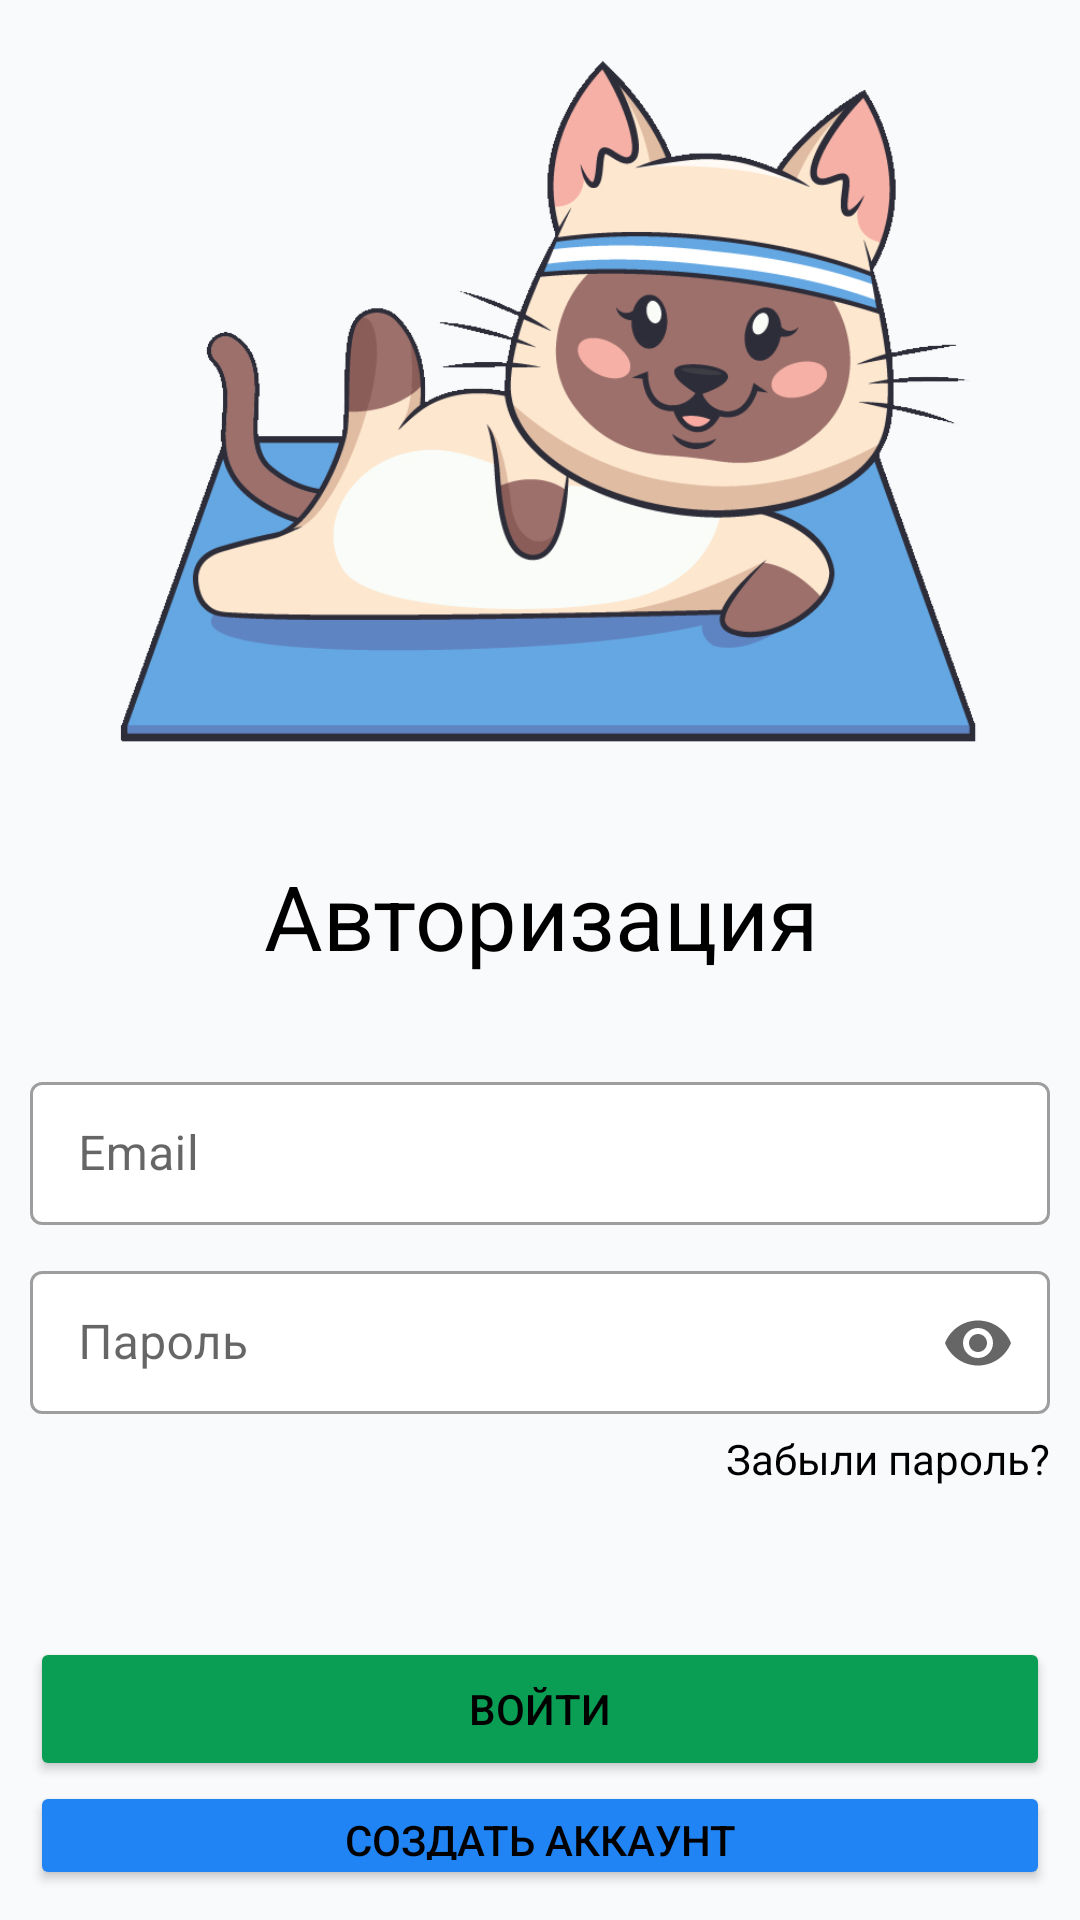

Reconstruct the res/layout file that produces this screen, plus the resources it refers to.
<!-- AndroidManifest.xml: application theme Theme.Diplom -->
<!-- res/layout/activity_login.xml -->
<?xml version="1.0" encoding="utf-8"?>
<LinearLayout xmlns:android="http://schemas.android.com/apk/res/android"
    xmlns:app="http://schemas.android.com/apk/res-auto"
    xmlns:tools="http://schemas.android.com/tools"
    android:id="@+id/main"
    android:layout_width="match_parent"
    android:layout_height="match_parent"
    tools:context=".Login"
    android:background="@color/main"
    android:orientation="vertical"
    android:padding="10dp"
    android:gravity="center"
    android:forceDarkAllowed="false">

    <ProgressBar
        android:id="@+id/progressBar2"
        style="?android:attr/progressBarStyle"
        android:layout_width="wrap_content"
        android:layout_height="match_parent"
        android:visibility="gone"/>

    <LinearLayout
        android:layout_width="match_parent"
        android:layout_height="match_parent"
        android:orientation="vertical">

        <ImageView
            android:id="@+id/imageView2"
            android:layout_width="wrap_content"
            android:layout_height="250dp"
            app:layout_constraintEnd_toEndOf="parent"
            app:layout_constraintStart_toStartOf="parent"
            app:layout_constraintTop_toTopOf="parent"
            app:srcCompat="@drawable/cat1" />

        <TextView
            android:id="@+id/textView2"
            android:layout_width="match_parent"
            android:layout_height="wrap_content"
            android:layout_marginVertical="25dp"
            android:text="Авторизация"
            android:textAlignment="center"
            android:textSize="30dp" />

        <com.google.android.material.textfield.TextInputLayout
            android:id="@+id/textInputLayout1"
            style="@style/Widget.MaterialComponents.TextInputLayout.OutlinedBox.Dense"
            android:layout_width="match_parent"
            android:layout_height="wrap_content"
            android:layout_marginVertical="5dp"
            app:boxBackgroundColor="@color/white"
            android:hint="Email"
            app:startIconDrawable="@drawable/icon_email">

            <com.google.android.material.textfield.TextInputEditText
                android:id="@+id/textInputEditText1"
                android:layout_width="match_parent"
                android:layout_height="wrap_content"
                android:inputType="textEmailAddress" />

        </com.google.android.material.textfield.TextInputLayout>

        <com.google.android.material.textfield.TextInputLayout
            android:id="@+id/textInputLayout2"
            style="@style/Widget.MaterialComponents.TextInputLayout.OutlinedBox.Dense"
            android:layout_width="match_parent"
            android:layout_height="wrap_content"
            android:layout_marginVertical="5dp"
            app:boxBackgroundColor="@color/white"
            android:hint="Пароль"
            app:endIconMode="password_toggle"
            app:startIconDrawable="@drawable/icon_lock">

            <com.google.android.material.textfield.TextInputEditText
                android:id="@+id/textInputEditText2"
                android:layout_width="match_parent"
                android:layout_height="wrap_content"
                android:inputType="textPassword" />

        </com.google.android.material.textfield.TextInputLayout>

        <TextView
            android:id="@+id/textView3"
            android:layout_width="wrap_content"
            android:layout_height="wrap_content"
            android:layout_gravity="end"
            android:layout_marginBottom="50dp"
            android:text="Забыли пароль?" />

        <Button
            android:id="@+id/button1"
            android:layout_width="match_parent"
            android:layout_height="wrap_content"
            android:backgroundTint="#099e54"
            android:text="Войти" />

        <Button
            android:id="@+id/button2"
            android:layout_width="match_parent"
            android:layout_height="wrap_content"
            android:backgroundTint="#2084f4"
            android:text="Создать аккаунт" />
    </LinearLayout>

</LinearLayout>
<!-- resources referenced by this layout -->
<resources>
  <color name="main">#f9fafc</color>
  <color name="white">#FFFFFFFF</color>
  <!-- drawable cat1: png bitmap (drawable, 198885 bytes) -->
  <style name="Theme.Diplom" parent="Base.Theme.Diplom" />
  <style name="Base.Theme.Diplom" parent="Theme.MaterialComponents.Light.NoActionBar">
          <item name="android:textColor">@android:color/black</item>
          <item name="android:statusBarColor">@color/second</item>
          <item name="android:windowBackground">@color/main</item>
          <item name="bottomSheetDialogTheme">@style/BottomSheetDialogTheme</item>
      </style>
  <color name="second">#ffbe5e</color>
  <style name="BottomSheetDialogTheme" parent="Theme.Design.Light.BottomSheetDialog">
          <item name="bottomSheetStyle">@style/BottomSheetStyle</item>
          <item name="textInputStyle">@style/Widget.MaterialComponents.TextInputLayout.OutlinedBox.Dense</item>
      </style>
  <style name="BottomSheetStyle" parent="Widget.Design.BottomSheet.Modal">
          <item name="colorPrimary">@color/blue</item>
          <item name="colorOnSurface">#000000</item>
          <item name="android:background">@android:color/transparent</item>
      </style>
  <color name="blue">#48bdfa</color>
</resources>
